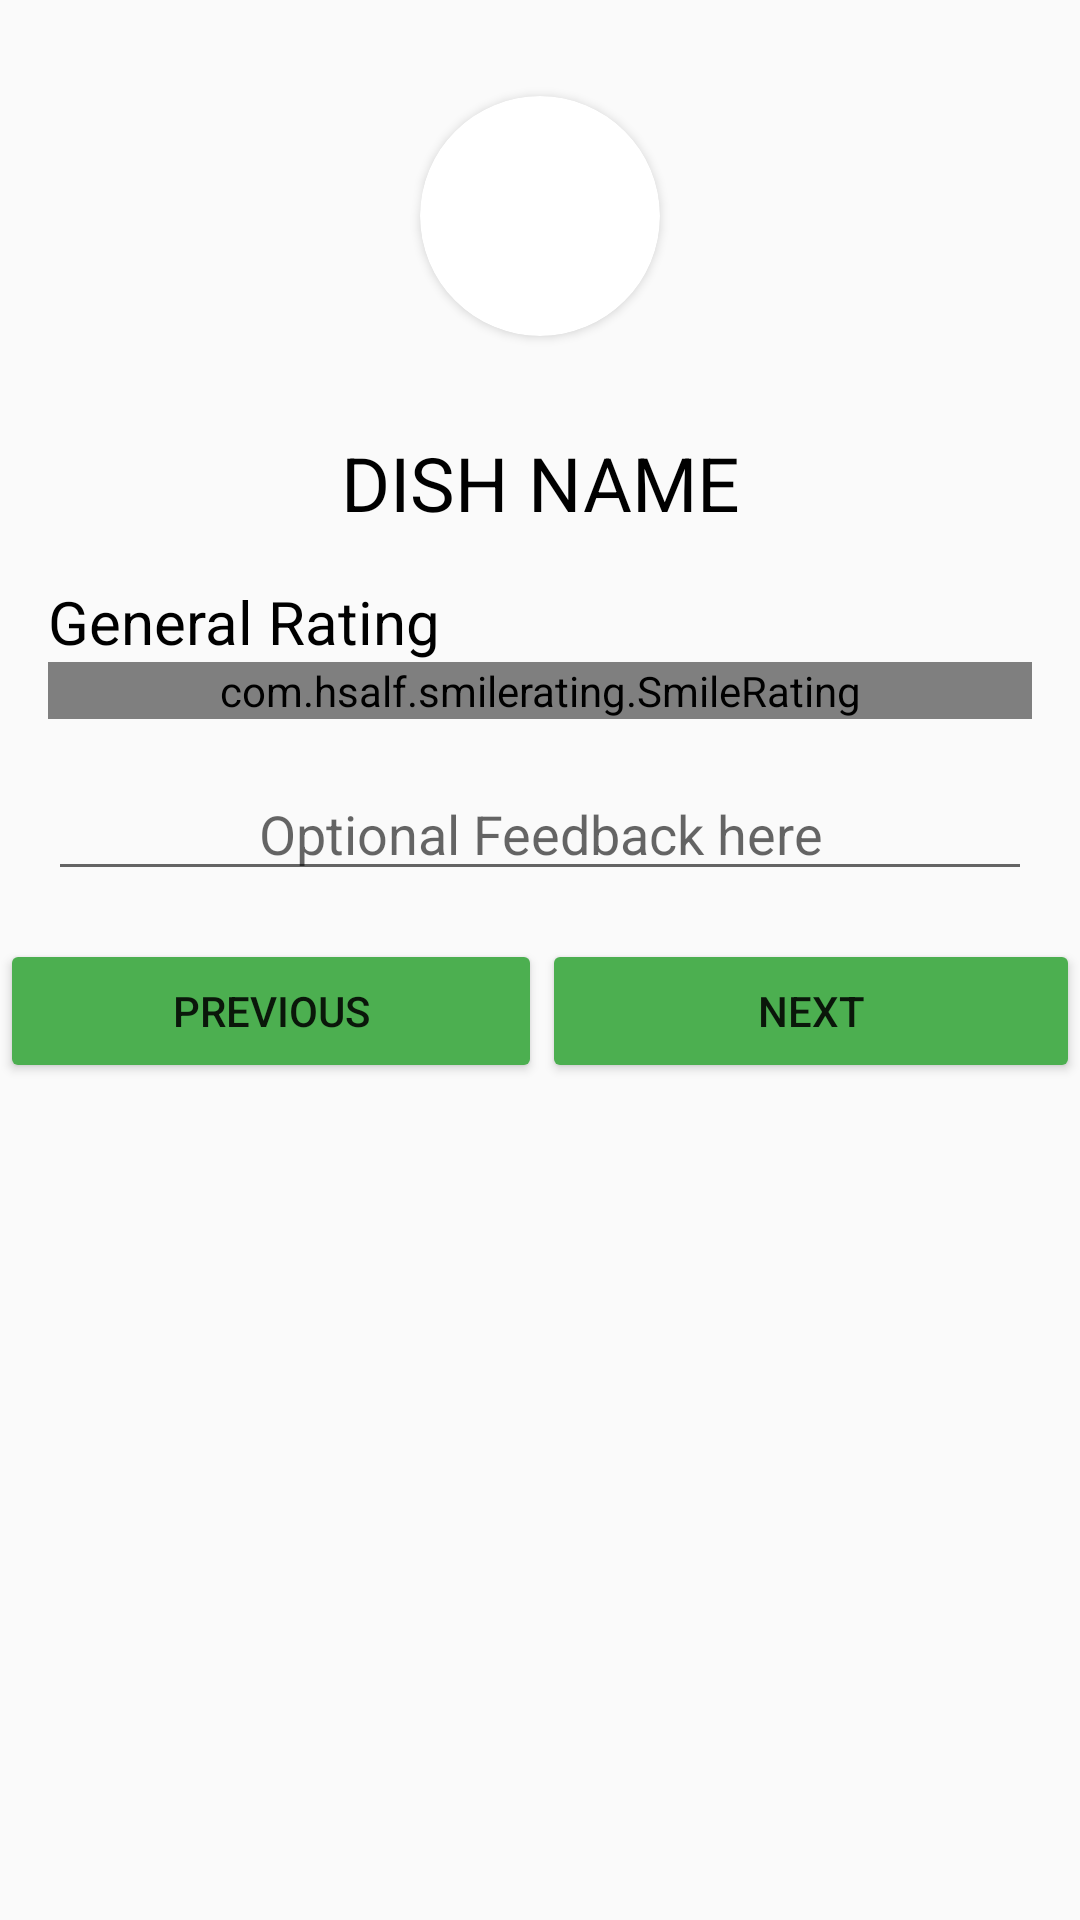

Write the Android layout XML for this screen, with the resource values it uses.
<!-- AndroidManifest.xml: application theme AppTheme -->
<!-- res/layout/activity_food_menu_feedback.xml -->
<?xml version="1.0" encoding="utf-8"?>
<ScrollView xmlns:android="http://schemas.android.com/apk/res/android"
    xmlns:app="http://schemas.android.com/apk/res-auto"
    xmlns:tools="http://schemas.android.com/tools"
    android:layout_width="match_parent"
    android:layout_height="match_parent">

    <LinearLayout
        android:layout_width="match_parent"
        android:layout_height="match_parent"
        android:orientation="vertical"
        tools:context=".FoodMenuFeedback">

        <android.support.v7.widget.CardView
            android:layout_width="80dp"
            android:layout_height="80dp"
            android:elevation="12dp"
            android:layout_gravity="center"
            android:layout_marginVertical="32dp"
            android:id="@+id/view2"
            app:cardCornerRadius="40dp"
            android:layout_centerHorizontal="true">

            <ImageView
                android:id="@+id/imageView1"
                android:layout_width="match_parent"
                android:layout_height="80dp"
                android:scaleType="centerCrop"
                app:srcCompat="@drawable/ic_launcher_background" />
        </android.support.v7.widget.CardView>


        <TextView
            android:id="@+id/textview1"
            android:layout_width="match_parent"
            android:layout_height="wrap_content"
            android:text="DISH NAME"
            android:textAlignment="center"
            android:textColor="#000"
            android:textSize="25dp" />

        <LinearLayout
            android:layout_width="match_parent"
            android:layout_height="wrap_content"
            android:layout_margin="16dp"
            android:orientation="vertical">

            <TextView
                android:layout_width="match_parent"
                android:layout_height="match_parent"
                android:text="General Rating"
                android:textColor="#000"
                android:textSize="20dp" />

            <com.hsalf.smilerating.SmileRating
                android:id="@+id/smileTaste"
                android:layout_width="match_parent"
                android:layout_height="wrap_content"
                android:layout_marginBottom="16dp" />

            <EditText
                android:id="@+id/editTextAddtionalFeedback"
                android:layout_width="match_parent"
                android:layout_height="wrap_content"
                android:inputType="textImeMultiLine"
                android:hint="Optional Feedback here"
                android:textAlignment="center"
                />

        </LinearLayout>


        <LinearLayout
            android:layout_width="match_parent"
            android:layout_height="wrap_content"
            android:orientation="horizontal"
            >

            <Button
                android:id="@+id/buttonPrevious"
                android:layout_width="wrap_content"
                android:layout_height="wrap_content"
                android:layout_weight="1"
                android:text="Previous" />

            <Button
                android:id="@+id/buttonNext"
                android:layout_width="wrap_content"
                android:layout_height="wrap_content"
                android:layout_weight="1"
                android:text="Next" />

        </LinearLayout>

    </LinearLayout>

</ScrollView>
<!-- resources referenced by this layout -->
<resources>
  <style name="AppTheme" parent="Theme.AppCompat.Light.DarkActionBar">
          
          <item name="colorPrimary">#4CAF50</item>
          <item name="colorPrimaryDark">#43A047</item>
          <item name="colorAccent">#4CAF50</item>
          <item name="colorButtonNormal">#4CAF50</item>
  
      </style>
</resources>
